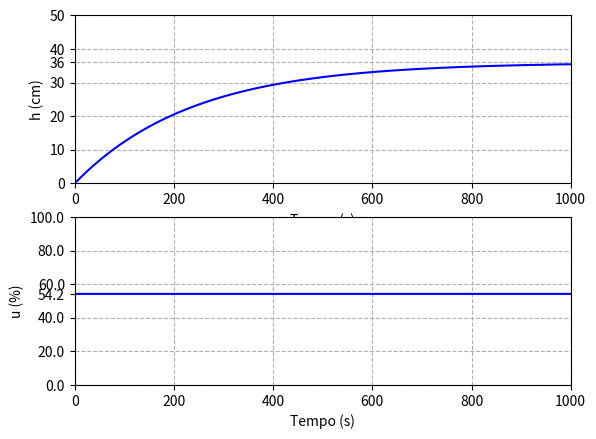
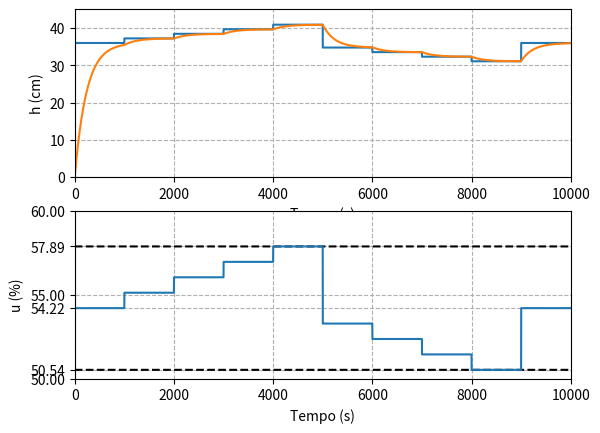

Reproduce these figures in Python, in order.
#!/usr/bin/env python3
# -*- coding: utf-8 -*-
"""
Created on Mon Aug 24 16:42:09 2020

@author: Lucas Silva de Oliveira

Edited on Tue Sep 01 10:44:59 2020
@author: Bernardo Bresolini

Esse código simula a dinâmica em malha aberta de um tanque
"""

import numpy as np #Importando a biblioteca numpy - para ambiente matemático com vetores
import matplotlib.pyplot as plt #importando a biblioteca matplotlib - para plotagem
plt.close('all') #fechando todas as janelas com figuras

# Funçao degrau
def degrau(tstep,tf,dt,amp=1,t0=0):
    """ Funçao que retorna um vetor correspondente a um degrau em 'tsep'
        com inicio em 't0' (igual a 0, normalmente) e vai ate 'tf'
        com espaçamento de 'dt'. Amplitude eh de 'amp'.

    Parameters:
    tstep (float): Tempo no qual iniciara o degrau
    tf    (float): Tempo final do vetor
    dt    (float): Intervalo, em segundos, dos valores (prefira valores de base 2).
    amp   (float): Amplitude do sinal, normalmente eh 1;
    t0    (float): Tempo inicial do vetor, normalmente eh 0.

    Returns:
    vetor[float]: Returnando o vetor u do degrau

   """
    t=np.arange(t0,tf+dt,dt)
    u=amp*np.heaviside(t-tstep,1)
    return u

# Definição de algumas constantes do processo.

dt = 0.25 # (s) período de amostragem
tf = 1000 # (s) duração do teste
t = np.arange(0,tf+dt,dt) #vetor de tempo do experimento

# Defina o ponto de operaçao (0 cm a 70 cm)
hop = 36

# Calculo da entrada uop necessaria para alcançar hop
""" O sistema escolhido eh dado pela eq. 
    $$ \dot{h}(t) = \frac{ 16,998 u(t) - 12,714 h(t) - 462,893}{3019}$$"""

uop = (462.893+12.741*hop)/16.998   # valor entre 0 a 100


amp = uop #amplitude do sinal de controle, esse deve ser um valor pertencente ao intervalo 0<= amp <= 100
u = amp*np.ones(len(t)) #Vetor do sinal de controle

h = np.empty(len(t)) #pre-alocação na memória do estado do sistema - h=altura da coluna de líquido em (cm). Atenção:
# o tanque possui limitação física, desse modo a altura deve permanecer ao intervalo: 0 <= h <= 70 cm.
h.fill(np.nan)
h[0] = 0 #Condição inicial do sistema

for i in range(len(t)-1): #simulação do sistema em malha aberta
    h[i+1] = h[i] + dt*(16.998*u[i] + 354.781 - (12.741*h[i]+817.874))/3019
    
plt.figure(1)
plt.subplot(2,1,1) #Plotando a saída do sistema
plt.plot(t,h,'b')
#plt.plot(t,ref,'k--')
plt.xlabel('Tempo (s)')
plt.ylabel('h (cm)')
plt.xlim((0,tf))
plt.ylim((0,40))
plt.yticks([0,10,20,30,hop,40,50])
plt.grid(linestyle='--')

plt.subplot(2,1,2) #Plotando o sinal de controle
line=plt.plot(t,u,'b')
plt.xlabel('Tempo (s)')
plt.ylabel('u (%)')
plt.xlim((0,tf))
plt.ylim((0,100))
plt.yticks([0,20,40,uop,60,80,100])
plt.grid(linestyle='--')
plt.show()


# Variaçao maxima do sinal de controle
minY = 0
maxY = 70
max_dy = 0.07*(maxY-minY)
max_du = 12.741*max_dy/16.998

# Sinal de controle variando em 7% do fundo de escala
ts = 1000   # Inicialmente definindo o tempo de acomodaçao

uu = uop + degrau(ts,10*ts,dt,0.25*max_du) + degrau(2*ts,10*ts,dt,0.25*max_du) \
+ degrau(3*ts,10*ts,dt,0.25*max_du) + degrau(4*ts,10*ts,dt,0.25*max_du) \
+ degrau(5*ts,10*ts,dt,-1.25*max_du) + degrau(6*ts,10*ts,dt,-0.25*max_du) \
+ degrau(7*ts,10*ts,dt,-0.25*max_du) + degrau(8*ts,10*ts,dt,-0.25*max_du) \
+ degrau(9*ts,10*ts,dt,max_du) 

# Vetor de referencia
r  = ( 16.998*uu - 462.893 )/(12.741)   # valor entre 0 a 70


# Limites inferiores e superiores do sinal de controle
u_inf = (uop-max_du)*np.ones(len(uu))
u_sup = (uop+max_du)*np.ones(len(uu))

# Vetor do tempo
tt = np.arange(0,10*ts+dt,dt)



h = np.empty(len(tt)) #pre-alocação na memória do estado do sistema
h.fill(np.nan)
h[0] = 0 #Condição inicial do sistema
for i in range(len(tt)-1): #simulação do sistema em malha aberta
    h[i+1] = h[i] + dt*(16.998*uu[i] + 354.781 - (12.741*h[i]+817.874))/3019


plt.figure(2)
plt.subplot(2,1,1) #Plotando a saida do sistema
plt.plot(tt,r)     #Referencia
plt.plot(tt,h)     #Saida
#Configuraçoes de plotagem
plt.xlabel('Tempo (s)')
plt.ylabel('h (cm)')
plt.xlim((0,10*ts))
plt.ylim((0,45))
plt.yticks([0,10,20,30,40])
plt.grid(linestyle='--')

plt.subplot(2,1,2) #Plotando o sinal de controle
plt.plot(tt,u_inf,'k--') #Limite inferior
plt.plot(tt,u_sup,'k--') #Limite superior
plt.plot(tt,uu)    #Sinal de controle
#Configuraçoes de plotagem
plt.xlabel('Tempo (s)')
plt.ylabel('u (%)')
plt.xlim((0,10*ts))
plt.ylim((50,60))
plt.yticks([50,u_inf[0],uop,55,u_sup[0],60])
plt.grid(linestyle='--')
plt.show()

"""
amp=3
tstep, t0,tf,dt = 3, 0,100,0.25
t = np.arange(t0,tf+dt,dt)
u1 = degrau(tstep,tf,dt)
u2 = degrau(5,tf,dt,2)
plt.plot(t,u1)
plt.plot(t,u2)
plt.plot(t,u1+u2)
"""